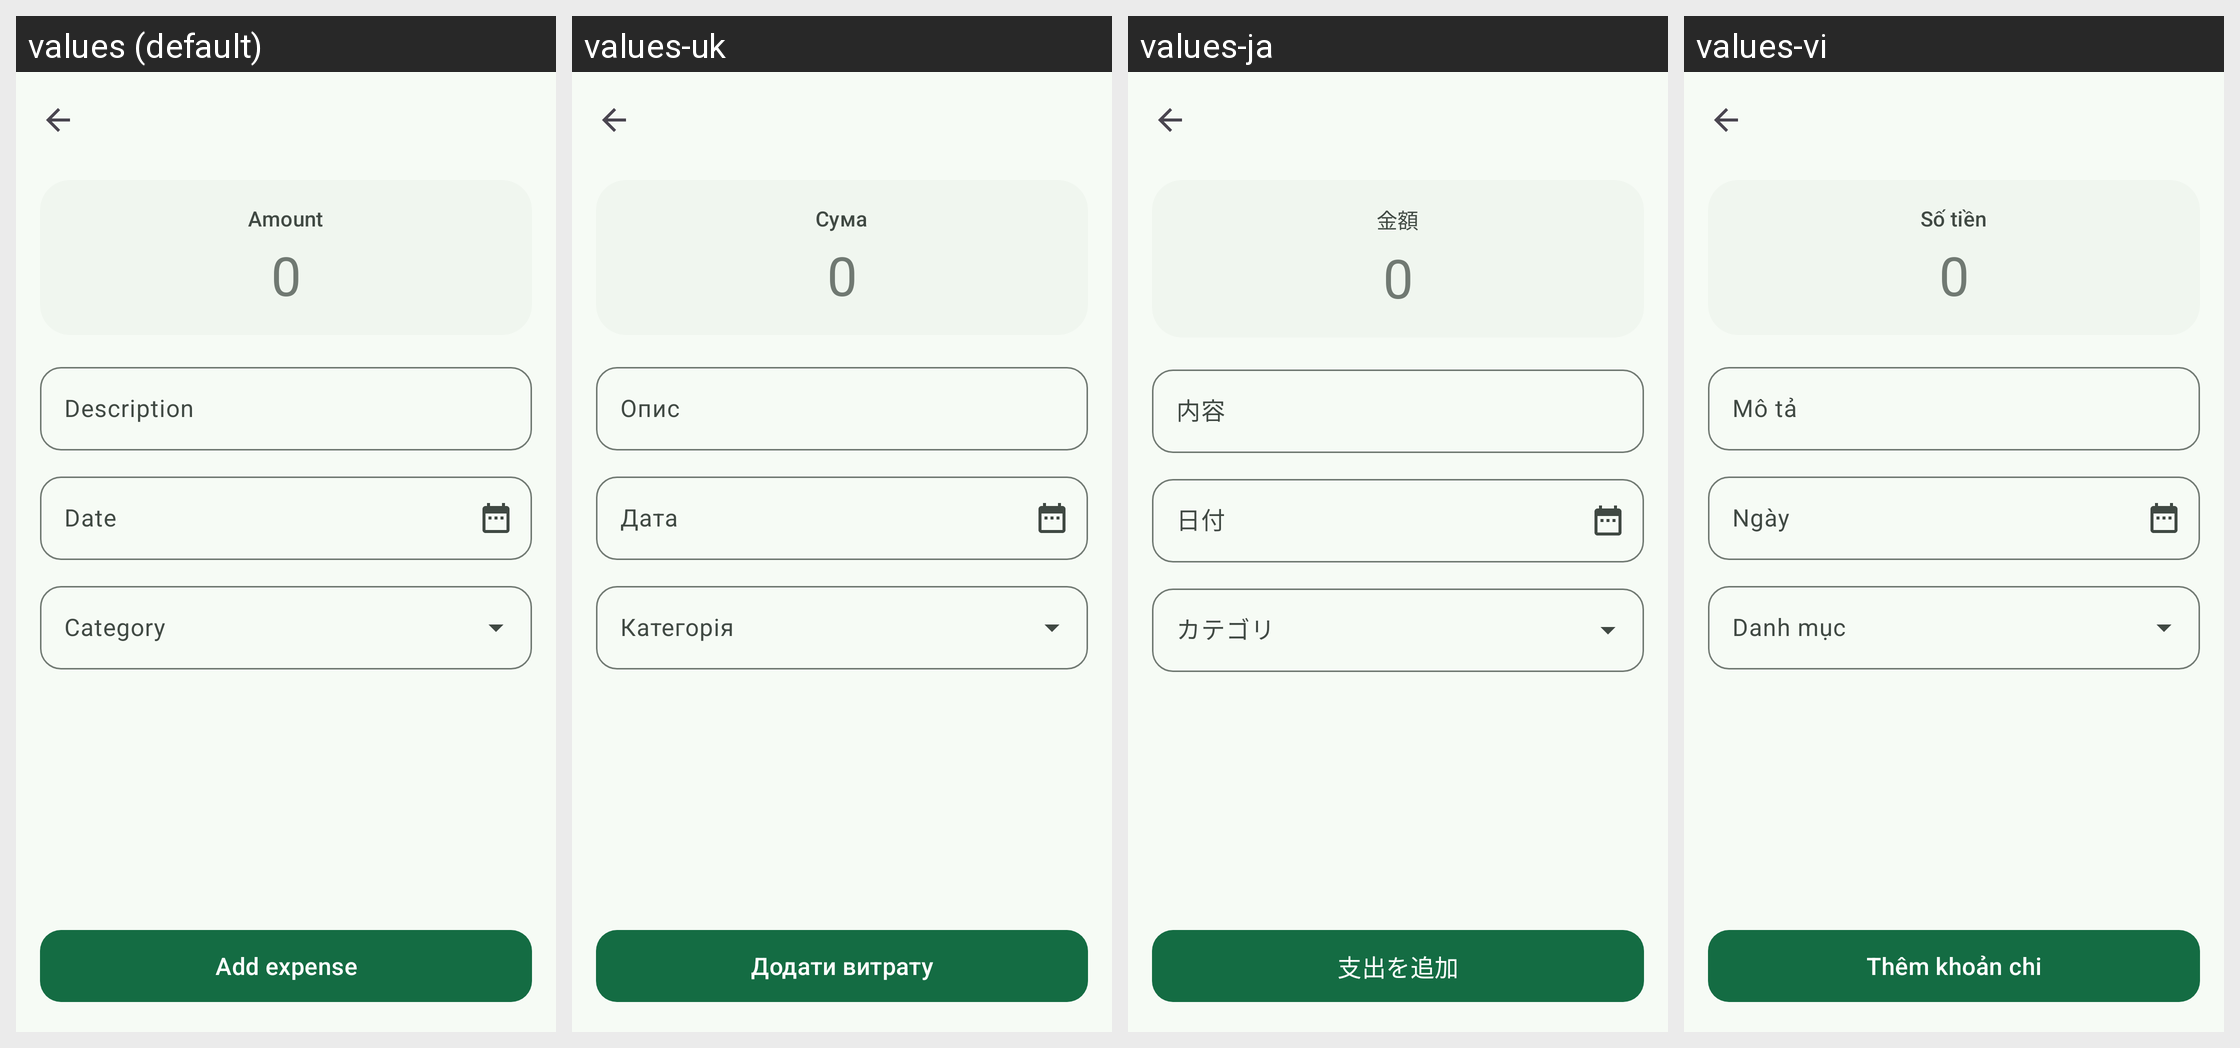

This grid shows one Android layout under several languages. Give, for every string resource on the screen, its name, the default text and each shown locale's text.
Android screen res/layout/activity_add_expense.xml rendered under 4 locales, left to right: values (default), values-uk, values-ja, values-vi. Device: Nexus 5 (rendered at 1080×1920; each locale shown at half size, 540×960, under a caption strip naming it); theme AppTheme.
Other locales in the repository, not shown: values-ar, values-de, values-es, values-es-rUS, values-fr, values-hi, values-in, values-it, values-ko, values-nl, values-pl, values-pt-rBR, values-pt-rPT, values-ru, values-tr, values-zh-rCN, values-zh-rTW.
Strings drawn on this screen, with the default value and each locale's value (text and hints the layout hard-codes, and strings that could not be matched under every locale, appear in the picture but are not listed):

add_amount
  values: Amount
  values-uk: Сума
  values-ja: 金額
  values-vi: Số tiền

add_amount_hint
  values: 0
  values-uk: 0
  values-ja: 0
  values-vi: 0

add_description
  values: Description
  values-uk: Опис
  values-ja: 内容
  values-vi: Mô tả

add_date
  values: Date
  values-uk: Дата
  values-ja: 日付
  values-vi: Ngày

label_pick_category
  values: Category
  values-uk: Категорія
  values-ja: カテゴリ
  values-vi: Danh mục

add_add
  values: Add expense
  values-uk: Додати витрату
  values-ja: 支出を追加
  values-vi: Thêm khoản chi
